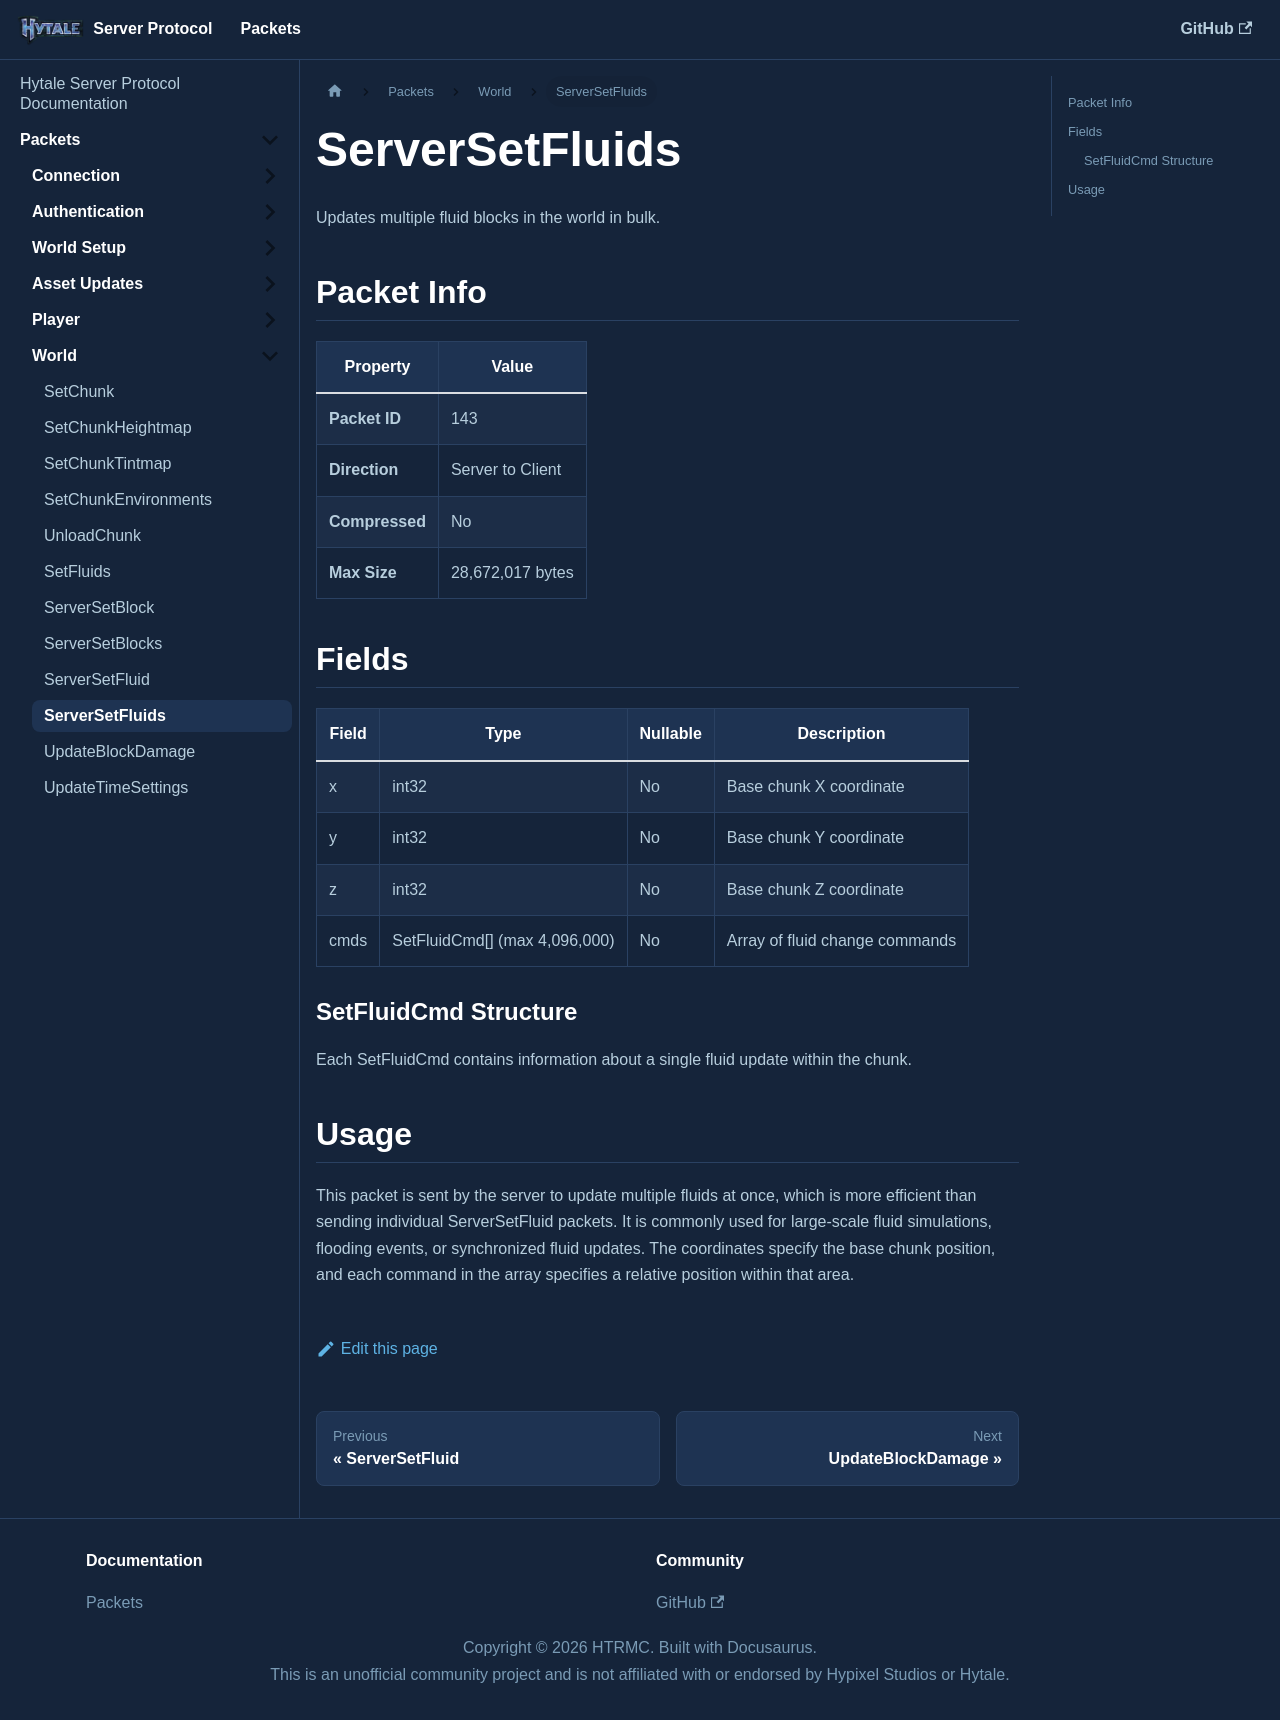

repository: HTRMC/HytaleServerDocs · page: docs/packets/world/serversetfluids/index.html · generator: docusaurus

---
sidebar_position: 10
---

# ServerSetFluids

Updates multiple fluid blocks in the world in bulk.

## Packet Info

| Property | Value |
|----------|-------|
| **Packet ID** | 143 |
| **Direction** | Server to Client |
| **Compressed** | No |
| **Max Size** | 28,672,017 bytes |

## Fields

| Field | Type | Nullable | Description |
|-------|------|----------|-------------|
| x | int32 | No | Base chunk X coordinate |
| y | int32 | No | Base chunk Y coordinate |
| z | int32 | No | Base chunk Z coordinate |
| cmds | SetFluidCmd[] (max 4,096,000) | No | Array of fluid change commands |

### SetFluidCmd Structure

Each SetFluidCmd contains information about a single fluid update within the chunk.

## Usage

This packet is sent by the server to update multiple fluids at once, which is more efficient than sending individual ServerSetFluid packets. It is commonly used for large-scale fluid simulations, flooding events, or synchronized fluid updates. The coordinates specify the base chunk position, and each command in the array specifies a relative position within that area.
